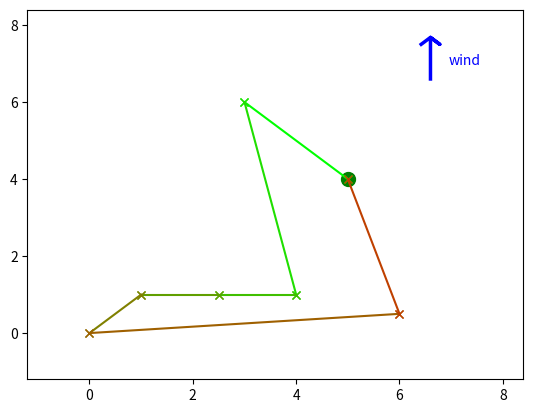

Write the Python code that produced this figure.
#!/usr/bin/env python3
# -*- coding: utf-8 -*-
"""
Created on Mon Jun 15 10:32:40 2020

[redacted]
"""
from math import cos,sin,pi,atan2, sqrt
from itertools import chain
import matplotlib.pyplot as plt, numpy as np, random

class Graph:
    """
    A class to modelize an graph of various verticies.
    
    Attributes
    ----------
    vertices : organized list of tuple
        the coordinates of all vertices, with the i-th element the coordoonates
        (x,y) for the vertex number i.
    edges : dictionnary with two keys
        the key (u,v) with float value d indicates the distance d to go 
        from vextex u to v.If there is no existing distance between two 
        vertices, they are unreachables.
    path : list of integers
        the list with the optimal known path
    wind_angle : integer betwenn 0 and 2 pi rad
        current direction of the wind, with respect to unit circle convention
        north wind : 3pi rad / east wind : 0 rad / south wind : pi rad
    wind_speed : float
        current speed of the in m/s
    
    """
    def __init__(self):
        self.vertices = []
        self.edges = {}
        self.path = None
        self.wind_angle = None
        self.wind_speed = None
        
    def defineWind(self,angle,speed=5):
        """
        sets the wind characteritcs that will produce a penalty in addEdge() 
        method.
        """
        self.wind_angle = angle
        self.wind_speed = speed
        
    def addSingleVertex(self,x,y):
        """
        adds a vertex in the graph's vertices list.
        """
        self.vertices.append((x,y))
        
    def addVertices(self,list_x,list_y):
        """
        adds sevral vertices at a times.
        """
        for i in range(len(list_x)):
            self.addSingleVertex(list_x[i],list_y[i])
        
    def addEdge(self, from_node, to_node, weight):
        """
        defines the weight of edge linking "from_nod"e to "to_node" vertices, 
        and applies a wind penalty to avoid moving in the opposite direction of
        wind.
        """
        if self.wind_angle != None:
            xa,ya = self.vertices[from_node]
            xb,yb = self.vertices[to_node]
            slope = atan2(yb-ya,xb-xa)
            penalty = self.wind_speed*cos(self.wind_angle-slope)
        else:
            penalty = 0
        self.edges[(from_node, to_node)] = weight*(1+max(0,penalty))
        #self.edges[(to_node, from_node)] = weight*(1+max(0,-penalty))
        
    def addEdgeFromCoords(self, from_node, to_node, weight=0):
        """
        adds edges, but directly with the two vertices' coordinates.
        """
        u = self.getAssociatedNumber(from_node[0],from_node[1])
        v = self.getAssociatedNumber(to_node[0],to_node[1])
        if weight==0:
            weight = sqrt((to_node[1]-from_node[1])**2+(to_node[0]-from_node[0])**2)
        self.addEdge(u,v,weight)
        self.addEdge(v,u,weight)
        
    def addEdgesAuto(self):
        """
        determines automatically weight for all edges between all vertices,
        using the eclidean distance as value0
        """
        for i in range(len(self.vertices)):
            for j in range(len(self.vertices)):
                if i!=j:
                    xa,ya = self.vertices[i]
                    xb,yb = self.vertices[j]
                    dist = sqrt((yb-ya)**2+(xb-xa)**2)
                    self.addEdgeFromCoords([xa,ya],[xb,yb],dist)
                    self.addEdgeFromCoords([xb,yb],[xa,ya],dist)
    
    def getAssociatedNumber(self,x,y):
        """
        finds the index of the vertex in the graph's list, directly with its
        coordinates.
        """
        return(self.vertices.index((x,y)))
      
    def getDist(self,from_node,to_node):
        """
        gives the weight of the edge linking one vertex to another, and returns 
        an infinite number if the vertices are unreachable.
        """
        if (from_node,to_node) in self.edges.keys():
            value = self.edges[(from_node,to_node)]
        else:
            value = float('inf')
        return(value)
        
    def getDistFromCoords(self,from_node,to_node):
        """
        calls getDist() method knowing the two vertices' coordinates
        """
        u = self.getAssociatedNumber(from_node[0],from_node[1])
        v = self.getAssociatedNumber(to_node[0],to_node[1])
        return(self.getDist(u,v))
        
    def getPathLength(self, path):
        """
        calculs the current path lenght
        """
        value = 0
        for i in range(len(self.vertices)-1):
            value += self.getDist(path[i],path[i+1])
        value += self.getDist(path[-1],path[0])
        return(value)
         
    def plot(self,gradual=False):
        """
        gives a graphical representation of the path.
        """
        x,y = [],[]
        for points in self.path:
            x.append(self.vertices[points][0])
            y.append(self.vertices[points][1])
        x.append(self.vertices[self.path[0]][0])
        y.append(self.vertices[self.path[0]][1])
        max_X,max_Y,min_X,min_Y = max(x),max(y),min(x),min(y)
        plt.xlim([min_X-0.2*(max_X-min_X),max_X+0.4*((max_X-min_X))])
        plt.ylim([min_Y-0.2*(max_Y-min_Y),max_Y+0.4*(max_Y-min_Y)])
        # points and colors
        if not(gradual):
            plt.plot(x,y, 'xg-')
        else:
            plt.plot(x[0],y[0],'go',markersize = 10)
            for i in range(len(x)-1):
                plt.plot([x[i],x[i+1]],[y[i],y[i+1]], 'x-',color=(i/len(x),(1-i/len(x)),0))
        # wind arrow
        if self.wind_angle != None:
            self.draw_arrow(max_X+0.1*max_X,max_Y+0.1*max_Y,self.wind_angle,0.03*(max_X-min_X),self.wind_speed,'blue')
            
        
    def draw_arrow(self,x,y,θ,e,w,col):
        M1=np.array([[0,6*e,5*e,6*e,5*e],[0,0,-e,0,e]])
        M=np.append(M1,[[1,1,1,1,1]],axis=0)
        R=np.array([[cos(θ),-sin(θ),x],[sin(θ),cos(θ),y],[0,0,1]])
        plt.plot((R@M)[0, :], (R@M)[1, :], col, linewidth = w/2)
        plt.text(x+2*e, y+2*e, "wind", color="blue")
        
    def solveRandom(self,nb_of_tour=1000):
        """
        solver based on a random strategy.
        """
        n = len(self.vertices)
        self.path = random.sample(range(n),n)
        length = self.getPathLength(self.path)
        for t in range(0,nb_of_tour):
            print(str(t/nb_of_tour)+" length : "+str(length))
            #switch 2 random different vertices to create a new path
            i,j = sorted(random.sample(range(0,n),2)); 
            newPath =  self.path[:i]+self.path[j:j+1]+self.path[i+1:j]+ self.path[i:i+1]+self.path[j+1:];
            #test of improvement
            if self.getPathLength(newPath) < length:
                self.path = newPath
                length = self.getPathLength(newPath)
                
    def solveLoop(self,nb_of_tour=10):
        """
        solver based on a random strategy.
        """
        n = len(self.vertices)
        self.path = random.sample(range(n),n)
        length = self.getPathLength(self.path)
        for t in range(0,nb_of_tour):
            for j in range(0,n):
                for i in range(0,j-1):
                    print(str(t/nb_of_tour)+" length : "+str(length))
                    #switch 2 different vertices to create a new path
                    newPath =  self.path[:i]+self.path[j:j+1]+self.path[i+1:j]+ self.path[i:i+1]+self.path[j+1:];
                    #test of improvement
                    if self.getPathLength(newPath) < length:
                        self.path = newPath
                        length = self.getPathLength(newPath)

            
                
        
if __name__=='__main__':
    
    G = Graph()
    G.defineWind(pi/2)
    G.addVertices([0,1,3,2.5,6,5,4],[0,1,6,1,0.5,4,1])
    
#    G.addEdgeFromCoords((0,0),(1,1),8)
#    G.addEdgeFromCoords((1,1),(3,6),2)
#    G.addEdgeFromCoords((3,6),(0,0),5)
    G.addEdgesAuto()
    #G.solveRandom(100000)
    G.solveLoop(100)
    G.plot(gradual=True)